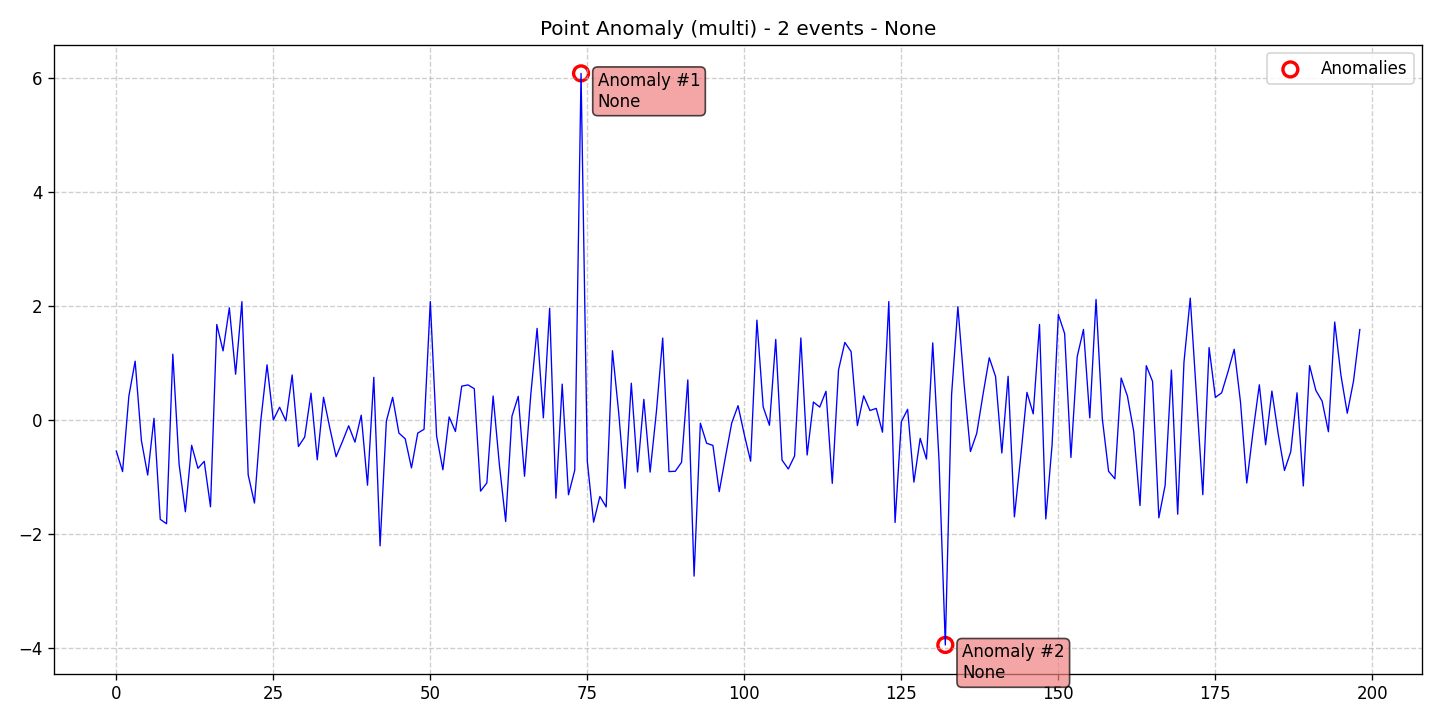

Source data for this figure (header and first rows):
data, stationary, det_lin_up, det_lin_down, det_quad, det_cubic, det_exp, det_damped, stoc_trend, volatility, single_seas, multiple_seas, point_anom_single, point_anom_multi, collect_anom, context_anom, mean_shift, var_shift, trend_shift, date, is_break, is_anomaly, is_multi, location_beginning
-0.5455, 0, 0, 0, 0, 0, 0, 0, 0, 0, 0, 0, 0, 1, 0, 0, 0, 0, 0, 2020-01-01, 0, 0, 1, 0
-0.9059, 0, 0, 0, 0, 0, 0, 0, 0, 0, 0, 0, 0, 1, 0, 0, 0, 0, 0, 2020-01-02, 0, 0, 1, 0
0.4162, 0, 0, 0, 0, 0, 0, 0, 0, 0, 0, 0, 0, 1, 0, 0, 0, 0, 0, 2020-01-03, 0, 0, 1, 0
1.031, 0, 0, 0, 0, 0, 0, 0, 0, 0, 0, 0, 0, 1, 0, 0, 0, 0, 0, 2020-01-04, 0, 0, 1, 0
-0.362, 0, 0, 0, 0, 0, 0, 0, 0, 0, 0, 0, 0, 1, 0, 0, 0, 0, 0, 2020-01-05, 0, 0, 1, 0
-0.9668, 0, 0, 0, 0, 0, 0, 0, 0, 0, 0, 0, 0, 1, 0, 0, 0, 0, 0, 2020-01-06, 0, 0, 1, 0
0.02858, 0, 0, 0, 0, 0, 0, 0, 0, 0, 0, 0, 0, 1, 0, 0, 0, 0, 0, 2020-01-07, 0, 0, 1, 0
-1.744, 0, 0, 0, 0, 0, 0, 0, 0, 0, 0, 0, 0, 1, 0, 0, 0, 0, 0, 2020-01-08, 0, 0, 1, 0
-1.821, 0, 0, 0, 0, 0, 0, 0, 0, 0, 0, 0, 0, 1, 0, 0, 0, 0, 0, 2020-01-09, 0, 0, 1, 0
1.153, 0, 0, 0, 0, 0, 0, 0, 0, 0, 0, 0, 0, 1, 0, 0, 0, 0, 0, 2020-01-10, 0, 0, 1, 0
-0.7779, 0, 0, 0, 0, 0, 0, 0, 0, 0, 0, 0, 0, 1, 0, 0, 0, 0, 0, 2020-01-11, 0, 0, 1, 0
-1.611, 0, 0, 0, 0, 0, 0, 0, 0, 0, 0, 0, 0, 1, 0, 0, 0, 0, 0, 2020-01-12, 0, 0, 1, 0
-0.4458, 0, 0, 0, 0, 0, 0, 0, 0, 0, 0, 0, 0, 1, 0, 0, 0, 0, 0, 2020-01-13, 0, 0, 1, 0
-0.8495, 0, 0, 0, 0, 0, 0, 0, 0, 0, 0, 0, 0, 1, 0, 0, 0, 0, 0, 2020-01-14, 0, 0, 1, 0
-0.7257, 0, 0, 0, 0, 0, 0, 0, 0, 0, 0, 0, 0, 1, 0, 0, 0, 0, 0, 2020-01-15, 0, 0, 1, 0
-1.524, 0, 0, 0, 0, 0, 0, 0, 0, 0, 0, 0, 0, 1, 0, 0, 0, 0, 0, 2020-01-16, 0, 0, 1, 0
1.674, 0, 0, 0, 0, 0, 0, 0, 0, 0, 0, 0, 0, 1, 0, 0, 0, 0, 0, 2020-01-17, 0, 0, 1, 0
1.211, 0, 0, 0, 0, 0, 0, 0, 0, 0, 0, 0, 0, 1, 0, 0, 0, 0, 0, 2020-01-18, 0, 0, 1, 0
1.966, 0, 0, 0, 0, 0, 0, 0, 0, 0, 0, 0, 0, 1, 0, 0, 0, 0, 0, 2020-01-19, 0, 0, 1, 0
0.802, 0, 0, 0, 0, 0, 0, 0, 0, 0, 0, 0, 0, 1, 0, 0, 0, 0, 0, 2020-01-20, 0, 0, 1, 0
2.075, 0, 0, 0, 0, 0, 0, 0, 0, 0, 0, 0, 0, 1, 0, 0, 0, 0, 0, 2020-01-21, 0, 0, 1, 0
-0.9632, 0, 0, 0, 0, 0, 0, 0, 0, 0, 0, 0, 0, 1, 0, 0, 0, 0, 0, 2020-01-22, 0, 0, 1, 0
-1.458, 0, 0, 0, 0, 0, 0, 0, 0, 0, 0, 0, 0, 1, 0, 0, 0, 0, 0, 2020-01-23, 0, 0, 1, 0
-0.01922, 0, 0, 0, 0, 0, 0, 0, 0, 0, 0, 0, 0, 1, 0, 0, 0, 0, 0, 2020-01-24, 0, 0, 1, 0
0.9662, 0, 0, 0, 0, 0, 0, 0, 0, 0, 0, 0, 0, 1, 0, 0, 0, 0, 0, 2020-01-25, 0, 0, 1, 0
-9.907874052238564e-05, 0, 0, 0, 0, 0, 0, 0, 0, 0, 0, 0, 0, 1, 0, 0, 0, 0, 0, 2020-01-26, 0, 0, 1, 0
0.223, 0, 0, 0, 0, 0, 0, 0, 0, 0, 0, 0, 0, 1, 0, 0, 0, 0, 0, 2020-01-27, 0, 0, 1, 0
-0.01695, 0, 0, 0, 0, 0, 0, 0, 0, 0, 0, 0, 0, 1, 0, 0, 0, 0, 0, 2020-01-28, 0, 0, 1, 0
0.7882, 0, 0, 0, 0, 0, 0, 0, 0, 0, 0, 0, 0, 1, 0, 0, 0, 0, 0, 2020-01-29, 0, 0, 1, 0
-0.4666, 0, 0, 0, 0, 0, 0, 0, 0, 0, 0, 0, 0, 1, 0, 0, 0, 0, 0, 2020-01-30, 0, 0, 1, 0
-0.3007, 0, 0, 0, 0, 0, 0, 0, 0, 0, 0, 0, 0, 1, 0, 0, 0, 0, 0, 2020-01-31, 0, 0, 1, 0
0.4696, 0, 0, 0, 0, 0, 0, 0, 0, 0, 0, 0, 0, 1, 0, 0, 0, 0, 0, 2020-02-01, 0, 0, 1, 0
-0.6997, 0, 0, 0, 0, 0, 0, 0, 0, 0, 0, 0, 0, 1, 0, 0, 0, 0, 0, 2020-02-02, 0, 0, 1, 0
0.3971, 0, 0, 0, 0, 0, 0, 0, 0, 0, 0, 0, 0, 1, 0, 0, 0, 0, 0, 2020-02-03, 0, 0, 1, 0
-0.1433, 0, 0, 0, 0, 0, 0, 0, 0, 0, 0, 0, 0, 1, 0, 0, 0, 0, 0, 2020-02-04, 0, 0, 1, 0
-0.6454, 0, 0, 0, 0, 0, 0, 0, 0, 0, 0, 0, 0, 1, 0, 0, 0, 0, 0, 2020-02-05, 0, 0, 1, 0
-0.3811, 0, 0, 0, 0, 0, 0, 0, 0, 0, 0, 0, 0, 1, 0, 0, 0, 0, 0, 2020-02-06, 0, 0, 1, 0
-0.1028, 0, 0, 0, 0, 0, 0, 0, 0, 0, 0, 0, 0, 1, 0, 0, 0, 0, 0, 2020-02-07, 0, 0, 1, 0
-0.389, 0, 0, 0, 0, 0, 0, 0, 0, 0, 0, 0, 0, 1, 0, 0, 0, 0, 0, 2020-02-08, 0, 0, 1, 0
0.08308, 0, 0, 0, 0, 0, 0, 0, 0, 0, 0, 0, 0, 1, 0, 0, 0, 0, 0, 2020-02-09, 0, 0, 1, 0
-1.145, 0, 0, 0, 0, 0, 0, 0, 0, 0, 0, 0, 0, 1, 0, 0, 0, 0, 0, 2020-02-10, 0, 0, 1, 0
0.7473, 0, 0, 0, 0, 0, 0, 0, 0, 0, 0, 0, 0, 1, 0, 0, 0, 0, 0, 2020-02-11, 0, 0, 1, 0
-2.208, 0, 0, 0, 0, 0, 0, 0, 0, 0, 0, 0, 0, 1, 0, 0, 0, 0, 0, 2020-02-12, 0, 0, 1, 0
-0.02283, 0, 0, 0, 0, 0, 0, 0, 0, 0, 0, 0, 0, 1, 0, 0, 0, 0, 0, 2020-02-13, 0, 0, 1, 0
0.396, 0, 0, 0, 0, 0, 0, 0, 0, 0, 0, 0, 0, 1, 0, 0, 0, 0, 0, 2020-02-14, 0, 0, 1, 0
-0.2307, 0, 0, 0, 0, 0, 0, 0, 0, 0, 0, 0, 0, 1, 0, 0, 0, 0, 0, 2020-02-15, 0, 0, 1, 0
-0.3309, 0, 0, 0, 0, 0, 0, 0, 0, 0, 0, 0, 0, 1, 0, 0, 0, 0, 0, 2020-02-16, 0, 0, 1, 0
-0.8419, 0, 0, 0, 0, 0, 0, 0, 0, 0, 0, 0, 0, 1, 0, 0, 0, 0, 0, 2020-02-17, 0, 0, 1, 0
-0.2308, 0, 0, 0, 0, 0, 0, 0, 0, 0, 0, 0, 0, 1, 0, 0, 0, 0, 0, 2020-02-18, 0, 0, 1, 0
-0.1644, 0, 0, 0, 0, 0, 0, 0, 0, 0, 0, 0, 0, 1, 0, 0, 0, 0, 0, 2020-02-19, 0, 0, 1, 0
2.076, 0, 0, 0, 0, 0, 0, 0, 0, 0, 0, 0, 0, 1, 0, 0, 0, 0, 0, 2020-02-20, 0, 0, 1, 0
-0.2816, 0, 0, 0, 0, 0, 0, 0, 0, 0, 0, 0, 0, 1, 0, 0, 0, 0, 0, 2020-02-21, 0, 0, 1, 0
-0.8746, 0, 0, 0, 0, 0, 0, 0, 0, 0, 0, 0, 0, 1, 0, 0, 0, 0, 0, 2020-02-22, 0, 0, 1, 0
0.05292, 0, 0, 0, 0, 0, 0, 0, 0, 0, 0, 0, 0, 1, 0, 0, 0, 0, 0, 2020-02-23, 0, 0, 1, 0
-0.2028, 0, 0, 0, 0, 0, 0, 0, 0, 0, 0, 0, 0, 1, 0, 0, 0, 0, 0, 2020-02-24, 0, 0, 1, 0
0.5919, 0, 0, 0, 0, 0, 0, 0, 0, 0, 0, 0, 0, 1, 0, 0, 0, 0, 0, 2020-02-25, 0, 0, 1, 0
0.6143, 0, 0, 0, 0, 0, 0, 0, 0, 0, 0, 0, 0, 1, 0, 0, 0, 0, 0, 2020-02-26, 0, 0, 1, 0
0.548, 0, 0, 0, 0, 0, 0, 0, 0, 0, 0, 0, 0, 1, 0, 0, 0, 0, 0, 2020-02-27, 0, 0, 1, 0
-1.249, 0, 0, 0, 0, 0, 0, 0, 0, 0, 0, 0, 0, 1, 0, 0, 0, 0, 0, 2020-02-28, 0, 0, 1, 0
-1.105, 0, 0, 0, 0, 0, 0, 0, 0, 0, 0, 0, 0, 1, 0, 0, 0, 0, 0, 2020-02-29, 0, 0, 1, 0
... 139 more rows
